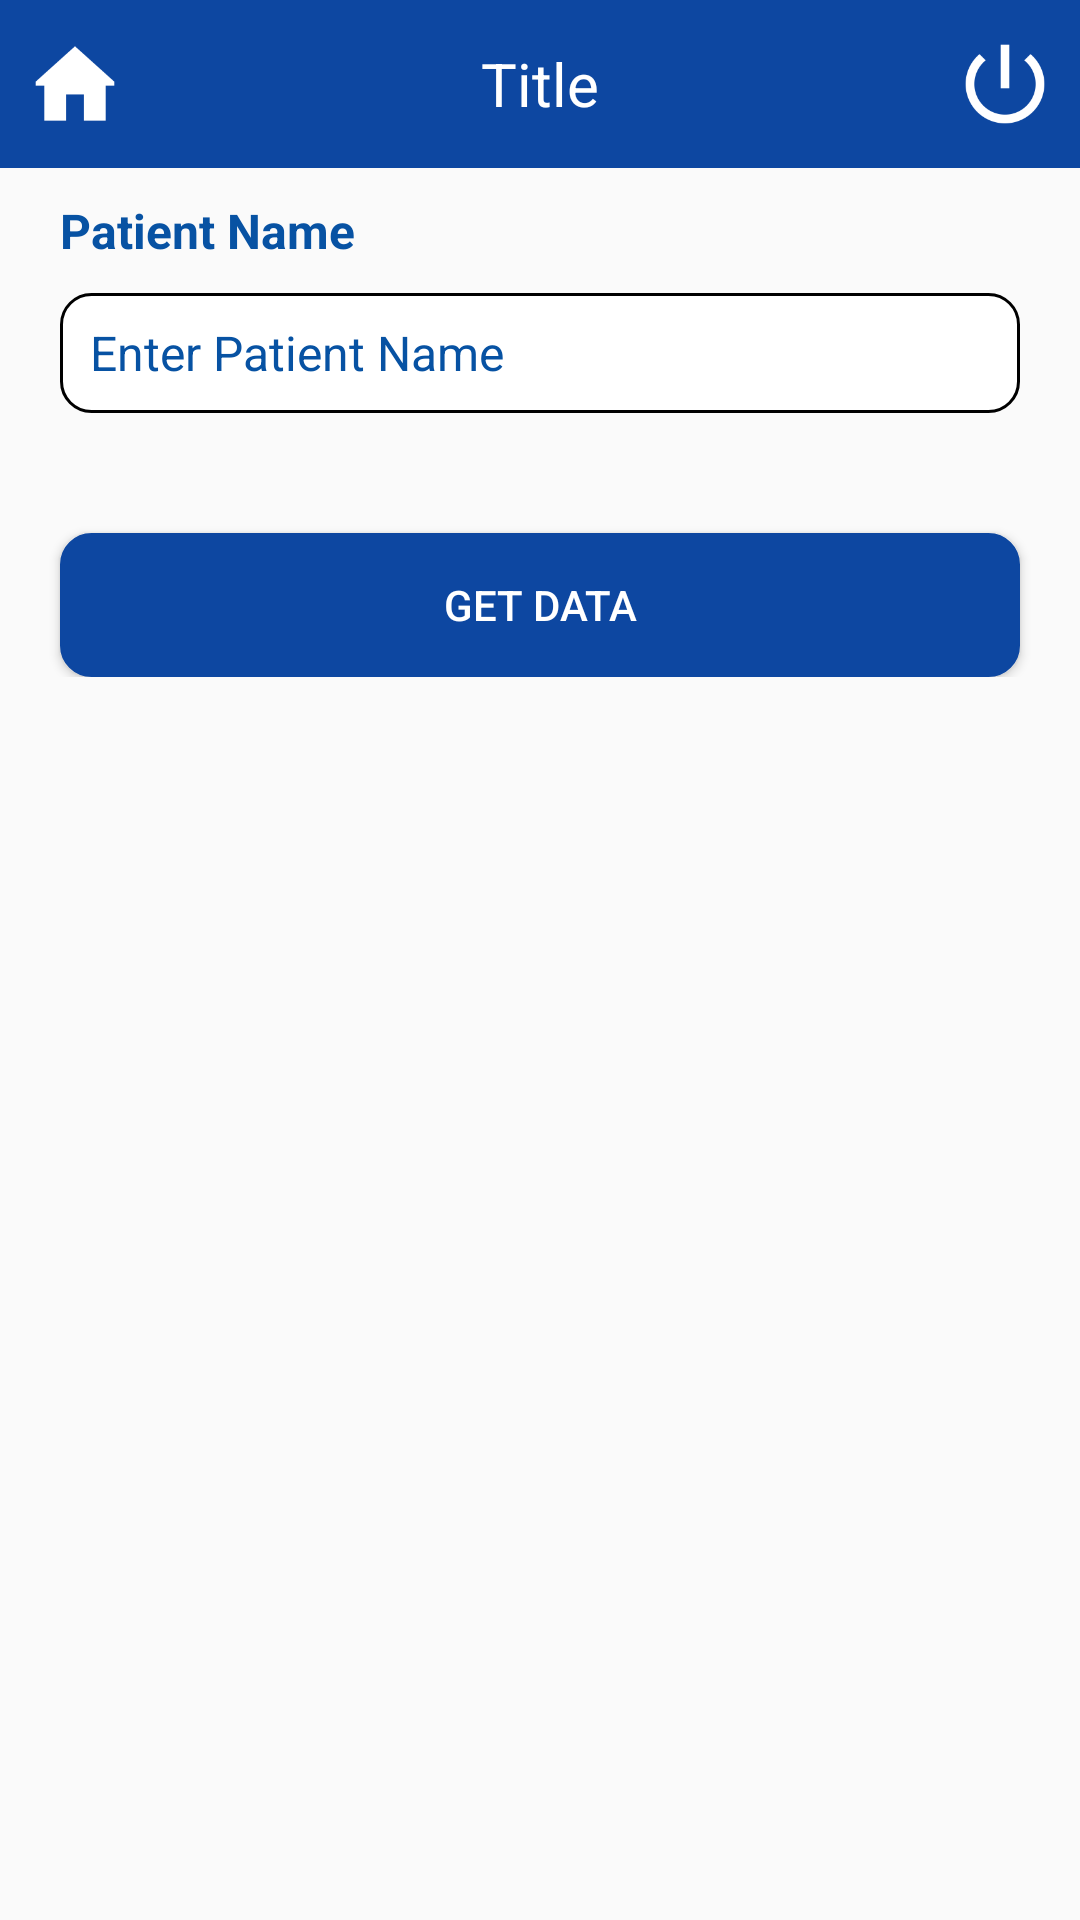

Produce the Android XML layout that renders to this screen, including the resource entries it uses.
<!-- AndroidManifest.xml: activity theme AppTheme.NoActionBar -->
<!-- res/layout/activity_search_patient_history.xml -->
<?xml version="1.0" encoding="utf-8"?>
<android.support.v4.widget.NestedScrollView xmlns:android="http://schemas.android.com/apk/res/android"
    xmlns:tools="http://schemas.android.com/tools"
    android:id="@+id/nestedScrollView"
    android:layout_width="match_parent"
    android:layout_height="match_parent"
    tools:context=".activities.LoginActivity">


    <android.support.v7.widget.LinearLayoutCompat
        android:layout_width="match_parent"
        android:layout_height="match_parent"
        android:orientation="vertical">
        
        <include layout="@layout/toolbar" />
        <android.support.v7.widget.LinearLayoutCompat
            android:layout_width="match_parent"
            android:layout_height="match_parent"
            android:gravity="center"
            android:orientation="vertical">
            <android.support.v7.widget.LinearLayoutCompat
                android:layout_width="match_parent"
                android:layout_height="match_parent"
                android:layout_gravity="center"
                android:orientation="vertical">

                <android.support.v7.widget.AppCompatTextView
                    android:layout_width="match_parent"
                    android:layout_height="wrap_content"
                    android:text="@string/patient_name"
                    android:textColor="@color/colorPrimary"
                    android:textStyle="bold"
                    android:layout_marginLeft="20dp"
                    android:layout_marginRight="20dp"
                    android:layout_marginTop="10dp"
                    android:layout_gravity="center"
                    android:textSize="16sp" />
                <android.support.v7.widget.AppCompatAutoCompleteTextView
                    android:id="@+id/autoitemid"
                    android:layout_width="match_parent"
                    android:layout_height="40dp"
                    android:singleLine="true"
                    android:layout_marginTop="10dp"
                    android:layout_marginLeft="20dp"
                    android:layout_marginRight="20dp"
                    android:hint="@string/enter_patient_name"
                    android:textColorHint="@color/colorPrimary"
                    android:textColor="@color/colorPrimary"
                    android:background="@drawable/rectangle"
                    android:textSize="16sp"
                    android:paddingLeft="10dp"
                    tools:ignore="RtlSymmetry" />

                <android.support.v7.widget.AppCompatButton
                    android:id="@+id/appCompatButtonLogin"
                    android:layout_width="match_parent"
                    android:layout_height="wrap_content"
                    android:layout_marginTop="40dp"
                    android:layout_marginLeft="20dp"
                    android:layout_marginRight="20dp"
                    android:background="@drawable/round_login_user_password"
                    android:textColor="@color/white"
                    android:text="@string/get_data" />
            </android.support.v7.widget.LinearLayoutCompat>


        </android.support.v7.widget.LinearLayoutCompat>

    </android.support.v7.widget.LinearLayoutCompat>

</android.support.v4.widget.NestedScrollView>
<!-- res/layout/toolbar.xml (included above) -->
<?xml version="1.0" encoding="utf-8"?>
<android.support.design.widget.CoordinatorLayout xmlns:android="http://schemas.android.com/apk/res/android"
    xmlns:app="http://schemas.android.com/apk/res-auto"
    android:layout_width="match_parent"
    android:layout_height="wrap_content">

    <android.support.design.widget.AppBarLayout
        android:layout_width="match_parent"
        android:layout_height="wrap_content"
        android:theme="@style/AppTheme.AppBarOverlay">

        <android.support.v7.widget.Toolbar
            android:id="@+id/toolbar"
            android:layout_width="match_parent"
            android:layout_height="match_parent"
            android:background="@color/colorPrimaryDark"
            android:contentInsetEnd="0dp"
            android:contentInsetLeft="0dp"
            android:contentInsetRight="0dp"
            android:contentInsetStart="0dp"
            app:contentInsetEnd="0dp"
            app:contentInsetLeft="0dp"
            app:contentInsetRight="0dp"
            app:contentInsetStart="0dp">

            <LinearLayout
                android:layout_width="match_parent"
                android:layout_height="wrap_content"
                android:orientation="horizontal">

                <ImageView
                    android:id="@+id/homeicon"
                    android:layout_width="50dp"
                    android:layout_height="50dp"
                    android:padding="10dp"
                    android:src="@mipmap/home"
                     />

                <TextView
                    android:id="@+id/toolbar_title"
                    android:layout_width="0dp"
                    android:layout_height="match_parent"
                    android:gravity="center"
                    android:text="Title"
                    android:layout_weight="1"
                    android:textColor="#ffffff"
                    android:textSize="20sp" />
                <ImageView
                    android:id="@+id/logout"
                    android:layout_width="50dp"
                    android:layout_height="50dp"
                    android:padding="10dp"
                    android:layout_gravity="end"
                    android:src="@mipmap/logout" />

            </LinearLayout>

        </android.support.v7.widget.Toolbar>

    </android.support.design.widget.AppBarLayout>


</android.support.design.widget.CoordinatorLayout>
<!-- resources referenced by this layout -->
<resources>
  <color name="colorPrimary">#0752A3</color>
  <color name="colorPrimaryDark">#0D47A1</color>
  <color name="white">#FFFFFF</color>
  <!-- drawable rectangle (drawable) -->
  <?xml version="1.0" encoding="utf-8"?>
  <selector xmlns:android="http://schemas.android.com/apk/res/android" >
      <item android:state_pressed="true" >
          <shape android:shape="rectangle"  >
              <corners android:radius="10dp" />
              <stroke android:width="1dip" android:color="@color/black" />
              <gradient android:angle="-90" android:startColor="@color/white" android:endColor="@color/white"  />
          </shape>
      </item>
      <item android:state_focused="true">
          <shape android:shape="rectangle"  >
              <corners android:radius="10dp" />
              <stroke android:width="1dip" android:color="@color/black" />
              <solid android:color="@color/white"/>
          </shape>
      </item>
      <item >
          <shape android:shape="rectangle"  >
              <corners android:radius="10dp" />
              <stroke android:width="1dip" android:color="@color/black" />
              <gradient android:angle="-90" android:startColor="@color/white" android:endColor="@color/white" />
          </shape>
      </item>
  </selector>
  <!-- drawable round_login_user_password (drawable) -->
  <?xml version="1.0" encoding="utf-8"?>
  <selector xmlns:android="http://schemas.android.com/apk/res/android" >
      <item android:state_pressed="true" >
          <shape android:shape="rectangle"  >
              <corners android:radius="30dp" />
              <stroke android:width="1dip" android:color="#C0C0C0" />
              <gradient android:angle="-90" android:startColor="#C0C0C0" android:endColor="#C0C0C0"  />
          </shape>
      </item>
      <item android:state_focused="true">
          <shape android:shape="rectangle"  >
              <corners android:radius="30dp" />
              <stroke android:width="1dip" android:color="@color/colorPrimaryDark" />
              <solid android:color="@color/colorPrimaryDark"/>
          </shape>
      </item>
      <item >
          <shape android:shape="rectangle"  >
              <corners android:radius="10dp" />
              <stroke android:width="1dip" android:color="@color/colorPrimaryDark" />
              <gradient android:angle="-90" android:startColor="@color/colorPrimaryDark" android:endColor="@color/colorPrimaryDark" />
          </shape>
      </item>
  </selector>
  <!-- mipmap home: png bitmap (mipmap-hdpi, 542 bytes) -->
  <!-- mipmap logout: png bitmap (mipmap-hdpi, 1333 bytes) -->
  <string name="enter_patient_name">Enter Patient Name</string>
  <string name="get_data">Get Data</string>
  <string name="patient_name">Patient Name</string>
  <style name="AppTheme.AppBarOverlay" parent="ThemeOverlay.AppCompat.Light" />
  <style name="AppTheme.NoActionBar">
          <item name="windowActionBar">false</item>
          <item name="windowNoTitle">true</item>
      </style>
  <color name="black">#000000</color>
</resources>
